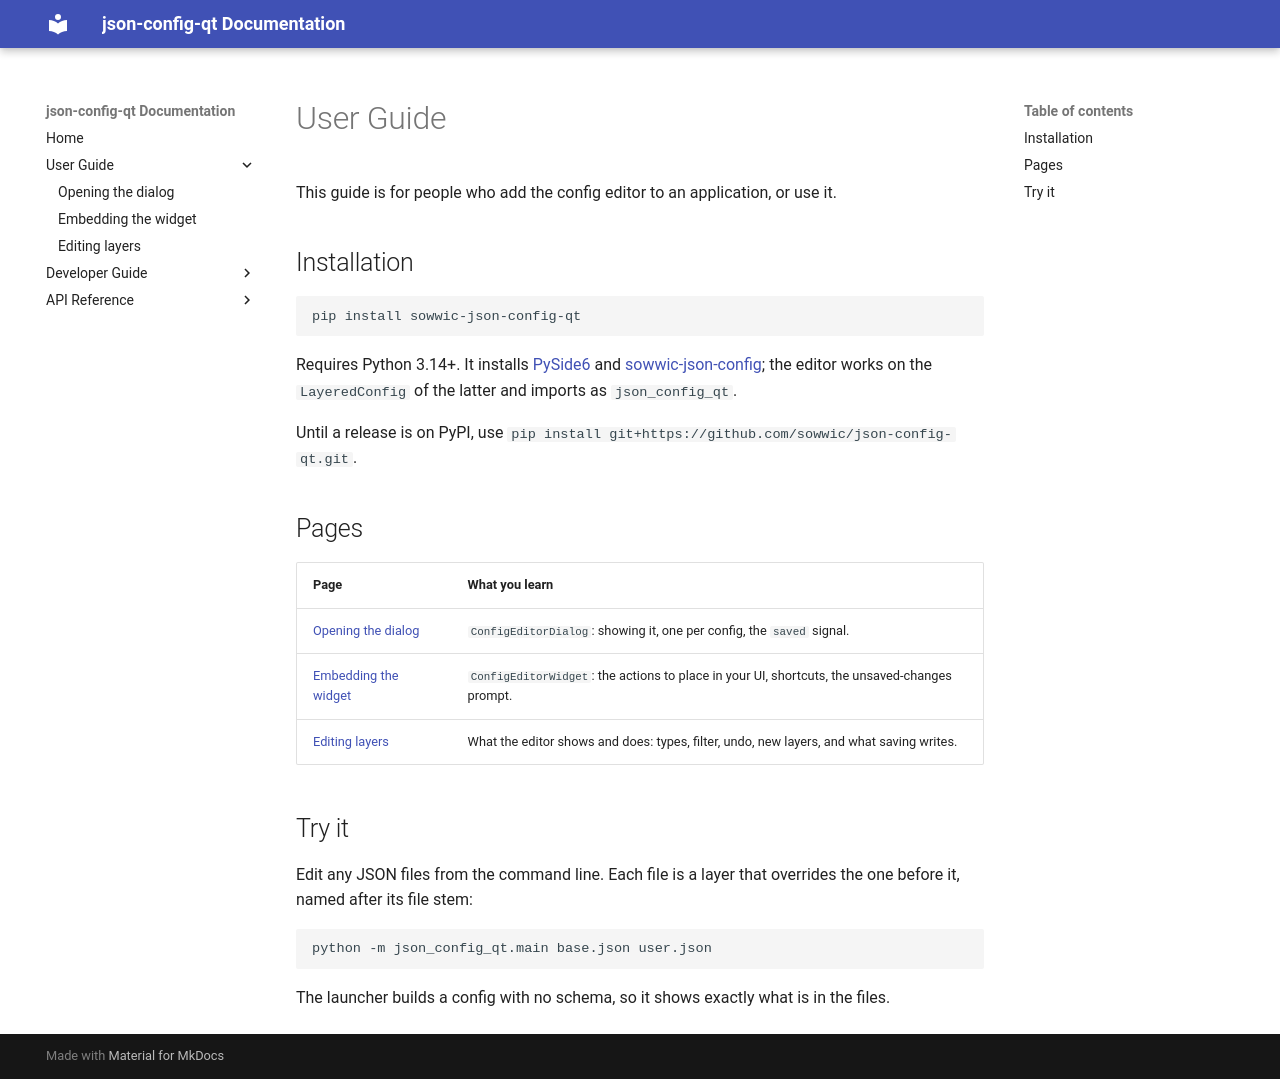

repository: sowwic/json-config-qt · page: user/index.html · generator: mkdocs

# User Guide

This guide is for people who add the config editor to an application, or use it.

## Installation

```bash
pip install sowwic-json-config-qt
```

Requires Python 3.14+. It installs [PySide6](https://pypi.org/project/PySide6/) and
[sowwic-json-config](https://github.com/sowwic/json-config); the editor works on the
`LayeredConfig` of the latter and imports as `json_config_qt`.

Until a release is on PyPI, use
`pip install git+https://github.com/sowwic/json-config-qt.git`.

## Pages

| Page | What you learn |
| --- | --- |
| [Opening the dialog](dialog.md) | `ConfigEditorDialog`: showing it, one per config, the `saved` signal. |
| [Embedding the widget](widget.md) | `ConfigEditorWidget`: the actions to place in your UI, shortcuts, the unsaved-changes prompt. |
| [Editing layers](editing.md) | What the editor shows and does: types, filter, undo, new layers, and what saving writes. |

## Try it

Edit any JSON files from the command line. Each file is a layer that overrides the one
before it, named after its file stem:

```bash
python -m json_config_qt.main base.json user.json
```

The launcher builds a config with no schema, so it shows exactly what is in the files.
